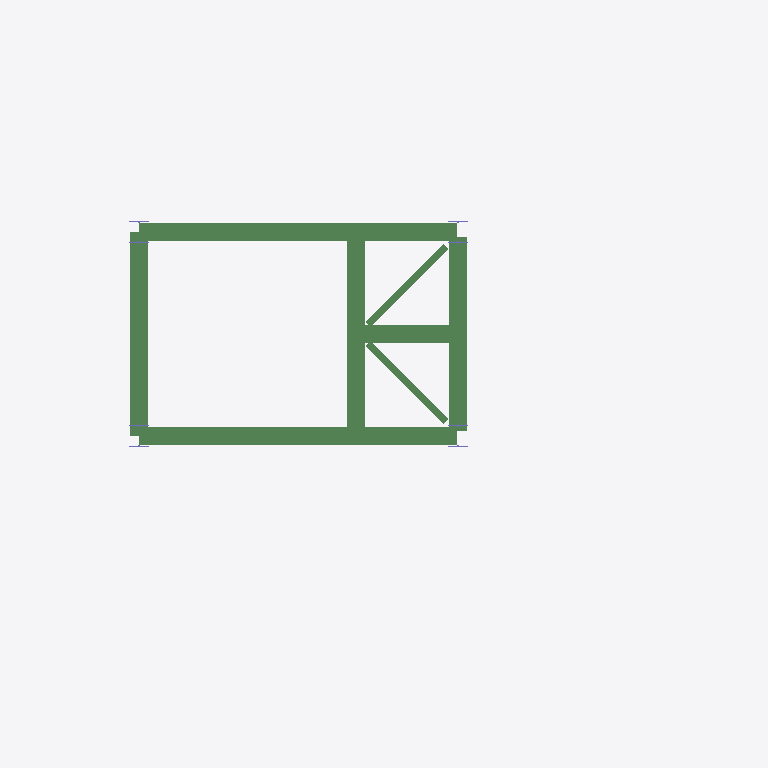
Plan cut of the same IFC building model at storey 'Level 6' (level 15.00 m, cut at 16.40 m), seen from above with north up, elements coloured by IFC class: 8 beams (green), 4 columns (violet). Cut surfaces are drawn darker.
Extent 10.5 m × 4.8 m × 15.0 m (x, y, z). Storeys (6): Level 1 at 0.00 m; Level 2 at 3.00 m; Level 3 at 6.00 m; Level 4 at 9.00 m; Level 5 at 12.00 m; Level 6 at 15.00 m. Elements (116): 75 IfcBeam, 33 IfcMember, 8 IfcColumn.

HEADER;
FILE_DESCRIPTION(('ViewDefinition [CoordinationView_V2.0, QuantityTakeOffAddOnView]','RevitIdentifiers [VersionGUID: 43772b83-b3ac-49e0-a700-423b9beb7e84, NumberOfSaves: 35]','CoordinateReference [CoordinateBase: Shared Coordinates, ProjectSite: Default Site]'),'2;1');
FILE_NAME('01','2024-06-03T23:13:34+01:00',(''),(''),'ODA SDAI 24.6','Autodesk Revit 24.2.0.63 (ENG) - IFC 24.2.0.63','');
FILE_SCHEMA(('IFC2X3'));
ENDSEC;
DATA;
#104=IFCPROJECT('2gQgi1nkP2puAt8oF1EC3Z',#18,'01',$,$,'ProofOfConcept','',(#99),#96);
#135=IFCSITE('2gQgi1nkP2puAt8oF1EC3X',#18,'Default',$,$,#134,$,$,.ELEMENT.,$,$,$,$,$);
#109=IFCBUILDING('2gQgi1nkP2puAt8oF1EC3Y',#18,'',$,$,#107,$,'',.ELEMENT.,$,$,$);
#112=IFCBUILDINGSTOREY('1w2kgyXAD2C9c7QsT4npO9',#18,'Level 1',$,'Level:Level Head - FFL',#111,$,'Level 1',.ELEMENT.,0.0);
#116=IFCBUILDINGSTOREY('1w2kgyXAD2C9c7QsT4npsv',#18,'Level 2',$,'Level:Level Head - FFL',#115,$,'Level 2',.ELEMENT.,3000.0);
#120=IFCBUILDINGSTOREY('1085E4_gz4au7briA3h0Dn',#18,'Level 3',$,'Level:Level Head - FFL',#119,$,'Level 3',.ELEMENT.,6000.0);
#124=IFCBUILDINGSTOREY('1085E4_gz4au7briA3h0D8',#18,'Level 4',$,'Level:Level Head - FFL',#123,$,'Level 4',.ELEMENT.,9000.0);
#128=IFCBUILDINGSTOREY('1085E4_gz4au7briA3h0D7',#18,'Level 5',$,'Level:Level Head - FFL',#127,$,'Level 5',.ELEMENT.,12000.0);
#132=IFCBUILDINGSTOREY('1085E4_gz4au7briA3h0DU',#18,'Level 6',$,'Level:Level Head - FFL',#131,$,'Level 6',.ELEMENT.,15000.000000000002);
#2172=IFCBEAM('3YrWe9Kyb6CwznJb7H2d$d',#18,'H-Wide Flange Beams:HE260A:485723',$,'H-Wide Flange Beams:HE260A',#2159,#2171,'485723');
#2240=IFCBEAM('3YrWe9Kyb6CwznJb7H2d$X',#18,'H-Wide Flange Beams:HE260A:485725',$,'H-Wide Flange Beams:HE260A',#2227,#2239,'485725');
#2139=IFCBEAM('3YrWe9Kyb6CwznJb7H2d$c',#18,'H-Wide Flange Beams:HE260A:485722',$,'H-Wide Flange Beams:HE260A',#2126,#2138,'485722');
#2206=IFCBEAM('3YrWe9Kyb6CwznJb7H2d$W',#18,'H-Wide Flange Beams:HE260A:485724',$,'H-Wide Flange Beams:HE260A',#2193,#2205,'485724');
#2438=IFCBEAM('3YrWe9Kyb6CwznJb7H2d$P',#18,'H-Wide Flange Beams:HE260A:485733',$,'H-Wide Flange Beams:HE260A',#2425,#2437,'485733');
#2274=IFCBEAM('3YrWe9Kyb6CwznJb7H2d$S',#18,'H-Wide Flange Beams:HE260A:485728',$,'H-Wide Flange Beams:HE260A',#2261,#2273,'485728');
#2339=IFCBEAM('3YrWe9Kyb6CwznJb7H2d$T',#18,'L-Angles:CAE100x10:485729',$,'L-Angles:CAE100x10',#2296,#2338,'485729');
#2404=IFCBEAM('3YrWe9Kyb6CwznJb7H2d$U',#18,'L-Angles:CAE100x10:485730',$,'L-Angles:CAE100x10',#2361,#2403,'485730');
#875=IFCCOLUMN('1085E4_gz4au7briA3h0Ia',#18,'H-Wide Flange-Column:HE340A:481608',$,'H-Wide Flange-Column:HE340A',#874,#872,'481608');
#990=IFCCOLUMN('1085E4_gz4au7briA3h0Ib',#18,'H-Wide Flange-Column:HE340A:481609',$,'H-Wide Flange-Column:HE340A',#989,#987,'481609');
#1105=IFCCOLUMN('1085E4_gz4au7briA3h0Ic',#18,'H-Wide Flange-Column:HE340A:481610',$,'H-Wide Flange-Column:HE340A',#1104,#1102,'481610');
#1220=IFCCOLUMN('1085E4_gz4au7briA3h0Id',#18,'H-Wide Flange-Column:HE340A:481611',$,'H-Wide Flange-Column:HE340A',#1219,#1217,'481611');
ENDSEC;